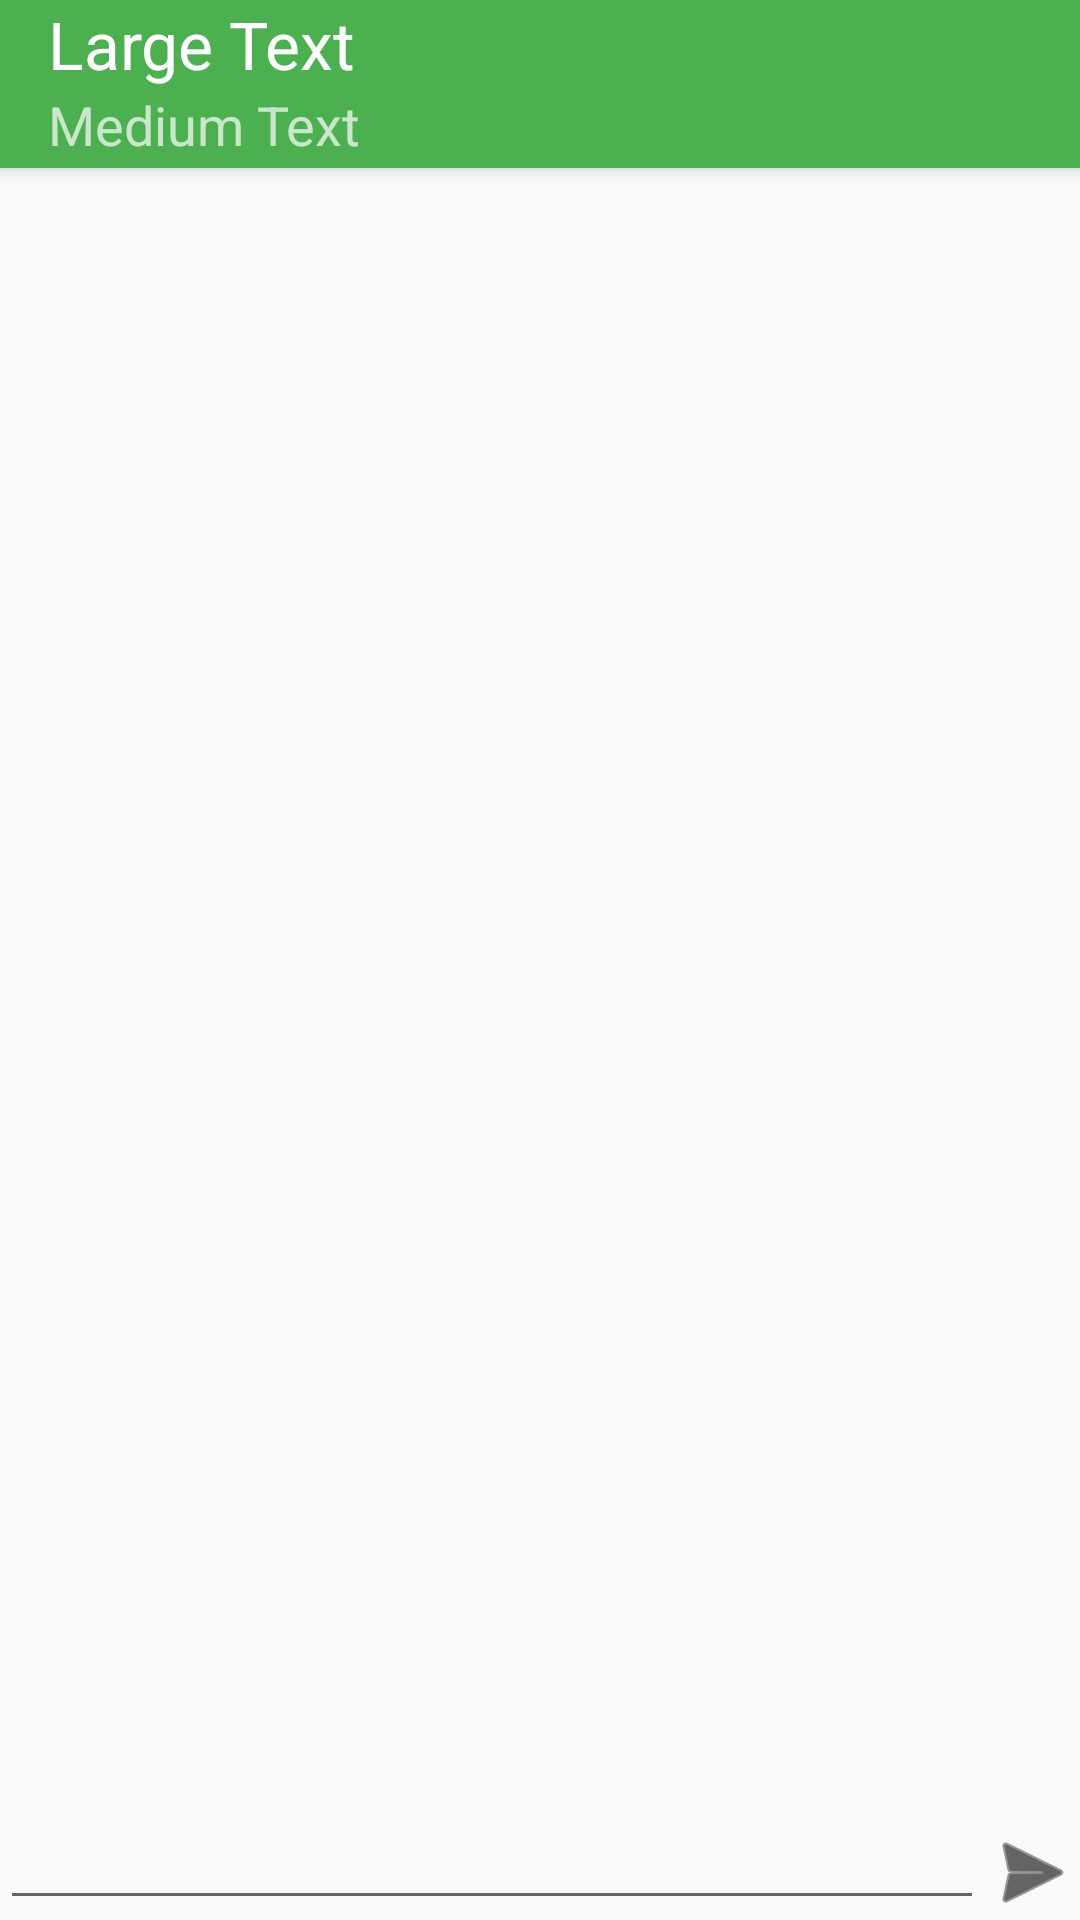

Android layout source for this screen:
<!-- AndroidManifest.xml: activity theme AppTheme.NoActionBar -->
<!-- res/layout/activity_chat.xml -->
<?xml version="1.0" encoding="utf-8"?>
<android.support.design.widget.CoordinatorLayout xmlns:android="http://schemas.android.com/apk/res/android"
    xmlns:app="http://schemas.android.com/apk/res-auto"
    xmlns:tools="http://schemas.android.com/tools"
    android:layout_width="match_parent"
    android:layout_height="match_parent"
    android:fitsSystemWindows="true"
    tools:context=".chat.chat.ui.ChatActivity">

    <android.support.design.widget.AppBarLayout
        android:layout_width="match_parent"
        android:layout_height="wrap_content"
        app:layout_scrollFlags="scroll|enterAlways"
        android:theme="@style/AppTheme.AppBarOverlay">

        <android.support.v7.widget.Toolbar
            android:id="@+id/toolbar"
            android:layout_width="match_parent"
            android:layout_height="?attr/actionBarSize"
            android:background="?attr/colorPrimary"
            app:popupTheme="@style/AppTheme.PopupOverlay">

            <include layout="@layout/content_contact" />

        </android.support.v7.widget.Toolbar>

    </android.support.design.widget.AppBarLayout>


    <RelativeLayout
        android:layout_width="match_parent"
        android:layout_height="match_parent"
        android:layout_marginTop="?attr/actionBarSize">

        <android.support.v7.widget.RecyclerView
            android:id="@+id/messageRecyclerView"
            android:layout_width="match_parent"
            android:layout_height="match_parent"
            app:layout_behavior="@string/appbar_scrolling_view_behavior"
            android:layout_marginLeft="@dimen/activity_horizontal_margin"
            android:layout_marginRight="@dimen/activity_horizontal_margin"
            android:layout_marginTop="@dimen/activity_horizontal_margin"
            android:layout_above="@+id/btnSendMessage" />

        <EditText
            android:layout_width="wrap_content"
            android:layout_height="wrap_content"
            android:id="@+id/editTxtMessage"
            android:layout_margin="@dimen/activity_horizontal_margin"
            android:layout_alignParentBottom="true"
            android:layout_alignParentLeft="true"
            android:layout_toLeftOf="@+id/btnSendMessage"
            android:layout_toStartOf="@+id/btnSendMessage" />

        <ImageButton
            android:layout_width="wrap_content"
            android:layout_height="wrap_content"
            android:id="@+id/btnSendMessage"
            android:layout_margin="@dimen/activity_horizontal_margin"
            android:layout_alignParentBottom="true"
            android:layout_alignParentRight="true"
            android:tint="@android:color/black"
            android:background="@android:color/transparent"
            android:src="@android:drawable/ic_menu_send"/>
    </RelativeLayout>

</android.support.design.widget.CoordinatorLayout>
<!-- res/layout/content_contact.xml (included above) -->
<?xml version="1.0" encoding="utf-8"?>
<RelativeLayout xmlns:android="http://schemas.android.com/apk/res/android"
    android:layout_width="match_parent" android:layout_height="match_parent">
    <de.hdodenhof.circleimageview.CircleImageView
        xmlns:app="http://schemas.android.com/apk/res-auto"
        android:layout_width="@dimen/contact_image_size"
        android:id="@+id/imgAvatar"
        android:src="@mipmap/ic_launcher"
        android:layout_height="@dimen/contact_image_size"
        android:layout_marginRight="@dimen/activity_horizontal_margin"
        app:civ_border_width="1dp"
        app:civ_border_color="#FF000000"/>
    <TextView
        android:layout_width="wrap_content"
        android:layout_height="wrap_content"
        android:textAppearance="?android:attr/textAppearanceLarge"
        android:text="Large Text"
        android:id="@+id/txtUser"
        android:layout_alignParentTop="true"
        android:layout_toRightOf="@+id/imgAvatar"
        android:layout_toEndOf="@+id/imgAvatar" />

    <TextView
        android:layout_width="wrap_content"
        android:layout_height="wrap_content"
        android:textAppearance="?android:attr/textAppearanceMedium"
        android:text="Medium Text"
        android:id="@+id/txtStatus"
        android:layout_below="@+id/txtUser"
        android:layout_alignLeft="@+id/txtUser"
        android:layout_alignStart="@+id/txtUser" />
</RelativeLayout>
<!-- resources referenced by this layout -->
<resources>
  <style name="AppTheme.AppBarOverlay" parent="ThemeOverlay.AppCompat.Dark.ActionBar">
      <item name="colorPrimary">@color/colorPrimary</item>
      <item name="colorPrimaryDark">@color/colorPrimaryDark</item>
      <item name="colorAccent">@color/colorAccent</item> </style>
  <style name="AppTheme.PopupOverlay" parent="ThemeOverlay.AppCompat.Light">
  
      </style>
  <style name="AppTheme.NoActionBar">
          <item name="windowActionBar">false</item>
          <item name="windowNoTitle">true</item>
          <item name="colorPrimary">@color/colorPrimary</item>
          <item name="colorPrimaryDark">@color/colorPrimaryDark</item>
          <item name="colorAccent">@color/colorAccent</item>
      </style>
  <color name="colorPrimary">#4CAF50</color>
  <color name="colorPrimaryDark">#388E3C</color>
  <color name="colorAccent">#8BC34A</color>
</resources>
